Run: headless pygame with SDL's dummy video driver; simulated clock (each Clock.tick advances the game by its frame time, no real sleeping); random seed 0; keys injected as events and as key.get_pressed() state; no mouse input.
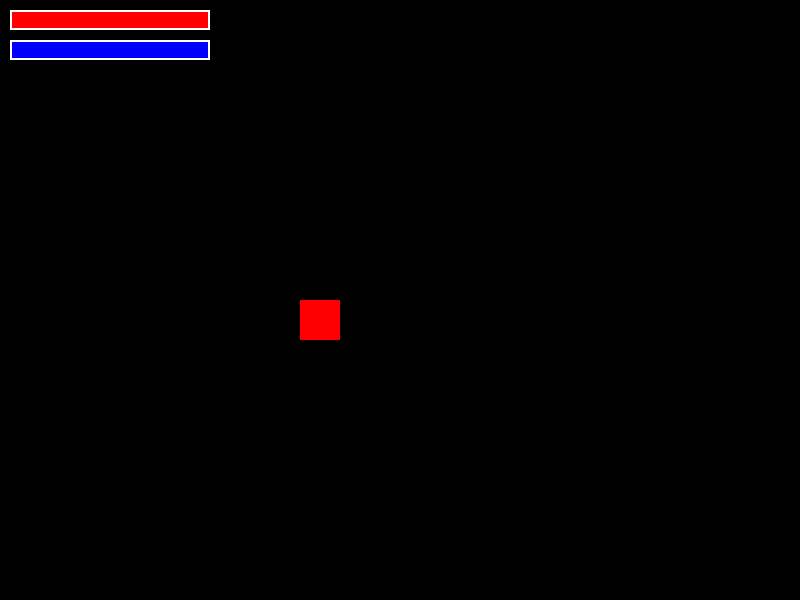
Frame 1 of 4 · flips 1–60 · no input
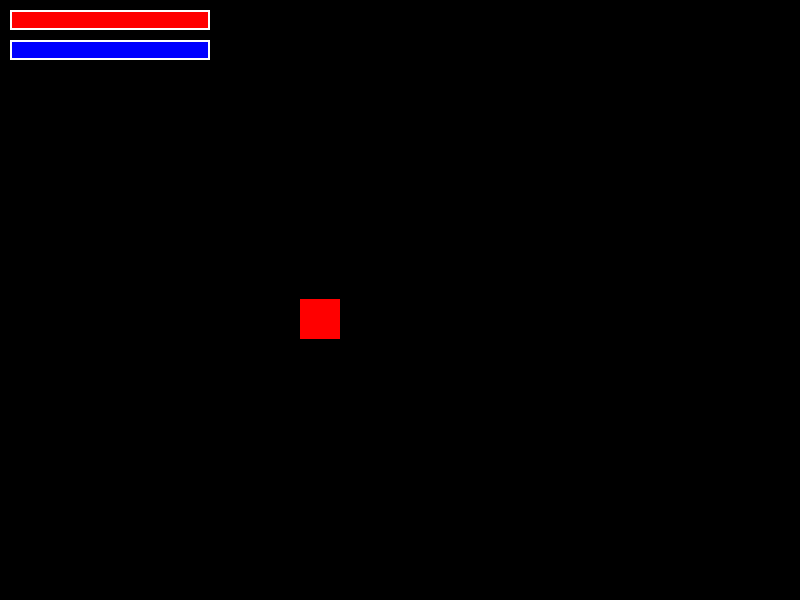
Frame 2 of 4 · flips 61–180 · tapped SPACE, RETURN · held RIGHT (→), D
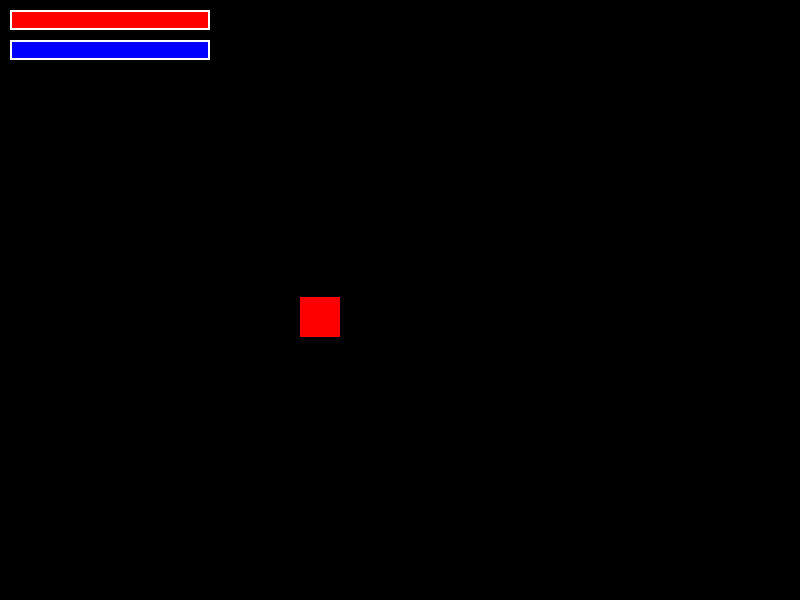
Frame 3 of 4 · flips 181–300 · held DOWN (↓), S
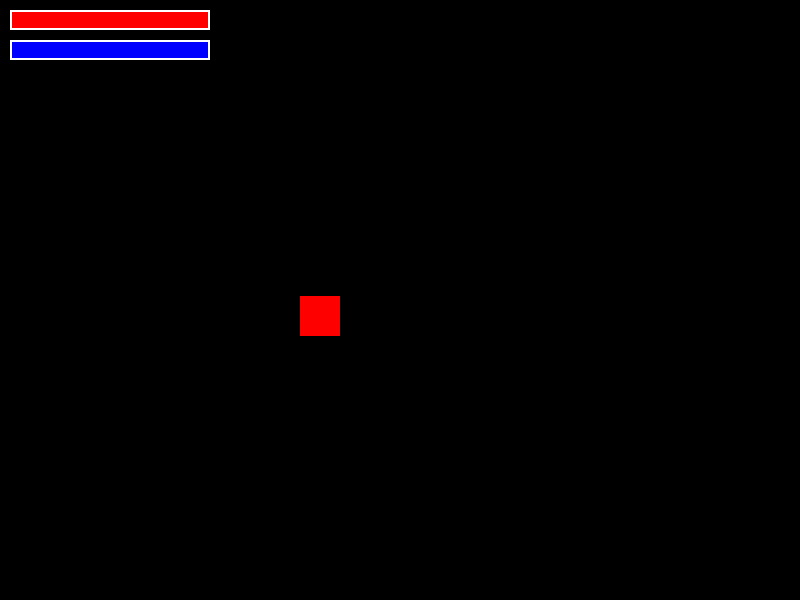
Frame 4 of 4 · flips 301–420 · held LEFT (←), A, UP (↑), W

The pygame program that drew these frames:

import pygame
import random
import math
from dataclasses import dataclass

# Initialize Pygame
pygame.init()

# Constants (adjust as needed for your game)
TILE_SIZE = 64
PLAYER_SIZE = 40
WINDOW_WIDTH = 800
WINDOW_HEIGHT = 600
WHITE = (255, 255, 255)
PURPLE = (128, 0, 128)
RED = (255, 0, 0)
BLUE = (0, 0, 255)
GREEN = (0, 255, 0)
BLACK = (0, 0, 0)
FPS = 60

# Font for UI elements
FONT_SMALL = pygame.font.Font(None, 24)

# Player class with special abilities
@dataclass
class Player:
    name: str
    class_type: str
    x: int = 300
    y: int = 300
    health: int = 100
    max_health: int = 100
    mana: int = 50
    max_mana: int = 50
    strength: int = 5
    intelligence: int = 5
    agility: int = 5
    defense: int = 10  # Base defense stat
    inventory: list = None
    gold: int = 0
    is_invisible: bool = False  # For Rogue's Shadow Step
    special_duration: int = 0   # Duration of active ability
    special_cooldown: int = 0   # Cooldown timer

    def __post_init__(self):
        if self.inventory is None:
            self.inventory = []

    @classmethod
    def create(cls, name: str, class_type: str) -> 'Player':
        """Create a player with class-specific stats."""
        base_stats = {
            "Warrior": {"health": 120, "mana": 40, "strength": 10, "intelligence": 4, "agility": 6, "defense": 15},
            "Mage": {"health": 80, "mana": 120, "strength": 4, "intelligence": 10, "agility": 6, "defense": 5},
            "Rogue": {"health": 100, "mana": 60, "strength": 6, "intelligence": 6, "agility": 10, "defense": 10}
        }
        stats = base_stats[class_type]
        return cls(
            name=name,
            class_type=class_type,
            health=stats["health"],
            max_health=stats["health"],
            mana=stats["mana"],
            max_mana=stats["mana"],
            strength=stats["strength"],
            intelligence=stats["intelligence"],
            agility=stats["agility"],
            defense=stats["defense"],
            inventory=["Health Potion", "Mana Potion"],
            gold=100
        )

    def use_special(self):
        """Activate the player's special ability if it's not on cooldown."""
        if self.special_cooldown > 0:
            return
        if self.class_type == "Warrior":
            self.activate_berserk()
        elif self.class_type == "Mage":
            self.cast_arcane_burst()
        elif self.class_type == "Rogue":
            self.use_shadow_step()
        self.special_cooldown = self.get_special_cooldown()

    def activate_berserk(self):
        """Warrior: Boost strength by 50%, reduce defense by 50% for 10 seconds."""
        self.strength = int(self.strength * 1.5)
        self.defense = int(self.defense * 0.5)
        self.special_duration = 600  # 10 seconds at 60 FPS

    def cast_arcane_burst(self):
        """Mage: Damage all enemies in the room based on intelligence."""
        if hasattr(self, 'current_room') and self.current_room:
            for enemy in self.current_room.enemies:
                damage = self.intelligence * 5
                dx = enemy.x - self.x
                dy = enemy.y - self.y
                dist = math.sqrt(dx**2 + dy**2) or 1
                knockback_dir = (dx/dist, dy/dist)
                enemy.take_damage(damage, knockback_dir)

    def use_shadow_step(self):
        """Rogue: Teleport to a random location and become invisible for 5 seconds."""
        if hasattr(self, 'current_room'):
            max_x = self.current_room.width * TILE_SIZE - PLAYER_SIZE
            max_y = self.current_room.height * TILE_SIZE - PLAYER_SIZE
            self.x = random.randint(0, max_x)
            self.y = random.randint(0, max_y)
        self.is_invisible = True
        self.special_duration = 300  # 5 seconds at 60 FPS

    def get_special_cooldown(self):
        """Return the cooldown duration in frames based on class."""
        return {
            "Warrior": 1800,  # 30 seconds at 60 FPS
            "Mage": 1200,     # 20 seconds at 60 FPS
            "Rogue": 1500     # 25 seconds at 60 FPS
        }[self.class_type]

    def update(self):
        """Update special ability states each frame."""
        if self.special_duration > 0:
            self.special_duration -= 1
            if self.special_duration == 0:
                if self.class_type == "Warrior":
                    self.strength = int(self.strength / 1.5)
                    self.defense = int(self.defense / 0.5)
                elif self.class_type == "Rogue":
                    self.is_invisible = False
        if self.special_cooldown > 0:
            self.special_cooldown -= 1

    def take_damage(self, amount):
        """Reduce health based on damage minus defense."""
        damage_taken = max(1, amount - self.defense)  # Minimum 1 damage
        self.health = max(0, self.health - damage_taken)

    def draw(self, screen):
        """Draw the player with special ability effects."""
        player_color = {
            "Warrior": RED,
            "Mage": BLUE,
            "Rogue": GREEN
        }[self.class_type]
        bob_offset = int(math.sin(pygame.time.get_ticks() * 0.01) * 5)  # Simple bob effect

        if self.class_type == "Warrior" and self.special_duration > 0:
            # Red aura for Berserk
            pygame.draw.rect(screen, (255, 0, 0, 100), 
                             (self.x-5, self.y-5+bob_offset, PLAYER_SIZE+10, PLAYER_SIZE+10), 2)
        elif self.class_type == "Rogue" and self.is_invisible:
            # Semi-transparent for invisibility
            player_surf = pygame.Surface((PLAYER_SIZE, PLAYER_SIZE), pygame.SRCALPHA)
            player_surf.fill((*player_color[:3], 100))  # Alpha 100
            screen.blit(player_surf, (self.x, self.y + bob_offset))
        else:
            pygame.draw.rect(screen, player_color, 
                             (self.x, self.y + bob_offset, PLAYER_SIZE, PLAYER_SIZE))

    def draw_status_bars(self, screen):
        """Draw health, mana, and special cooldown bars."""
        bar_width = 200
        bar_height = 20
        
        # Health bar
        pygame.draw.rect(screen, RED, (10, 10, bar_width * (self.health / self.max_health), bar_height))
        pygame.draw.rect(screen, WHITE, (10, 10, bar_width, bar_height), 2)
        
        # Mana bar
        pygame.draw.rect(screen, BLUE, (10, 40, bar_width * (self.mana / self.max_mana), bar_height))
        pygame.draw.rect(screen, WHITE, (10, 40, bar_width, bar_height), 2)
        
        # Special cooldown bar
        if self.special_cooldown > 0:
            cooldown_max = self.get_special_cooldown()
            cooldown_width = int(bar_width * (1 - self.special_cooldown / cooldown_max))
            pygame.draw.rect(screen, PURPLE, (10, 70, cooldown_width, bar_height))
            pygame.draw.rect(screen, WHITE, (10, 70, bar_width, bar_height), 2)
            cooldown_text = FONT_SMALL.render("Special", True, WHITE)
            screen.blit(cooldown_text, (15, 72))

# Enemy class with updated behavior for invisible player
@dataclass
class Enemy:
    x: int
    y: int
    health: int = 50
    attack_range: int = 50
    detection_range: int = 200
    state: str = "idle"

    def update(self, player):
        """Update enemy behavior based on player state."""
        if player.is_invisible:
            self.state = "idle"
        else:
            dist_to_player = math.sqrt((player.x - self.x)**2 + (player.y - self.y)**2)
            if dist_to_player < self.attack_range:
                self.state = "attack"
            elif dist_to_player < self.detection_range:
                self.state = "chase"
            else:
                self.state = "idle"

    def take_damage(self, amount, knockback_dir):
        """Reduce enemy health and apply knockback."""
        self.health -= amount
        if self.health <= 0:
            self.health = 0  # Enemy dies
        # Apply knockback (adjust as needed)
        self.x += knockback_dir[0] * 10
        self.y += knockback_dir[1] * 10

# Game class with integrated special abilities
class Game:
    def __init__(self):
        self.screen = pygame.display.set_mode((WINDOW_WIDTH, WINDOW_HEIGHT))
        pygame.display.set_caption("The Lost Treasure of Pythonia")
        self.clock = pygame.time.Clock()
        self.player = Player.create("Hero", "Warrior")  # Example: Warrior class
        self.running = True
        # Mock room setup for demonstration (adjust to your game's room structure)
        self.player.current_room = type('Room', (), {'width': 10, 'height': 10, 'enemies': [Enemy(400, 400)]})()

    def update_game(self):
        """Handle game updates."""
        keys = pygame.key.get_pressed()
        
        # Activate special ability with 'E' key
        if keys[pygame.K_e]:
            self.player.use_special()
        
        # Update player state
        self.player.update()
        
        # Update enemies
        for enemy in self.player.current_room.enemies:
            enemy.update(self.player)

    def run(self):
        """Main game loop."""
        while self.running:
            for event in pygame.event.get():
                if event.type == pygame.QUIT:
                    self.running = False
            
            self.update_game()
            
            # Draw
            self.screen.fill(BLACK)  # Black background
            self.player.draw(self.screen)
            self.player.draw_status_bars(self.screen)
            pygame.display.flip()
            
            self.clock.tick(FPS)  # 60 FPS

        pygame.quit()

if __name__ == "__main__":
    game = Game()
    game.run()
